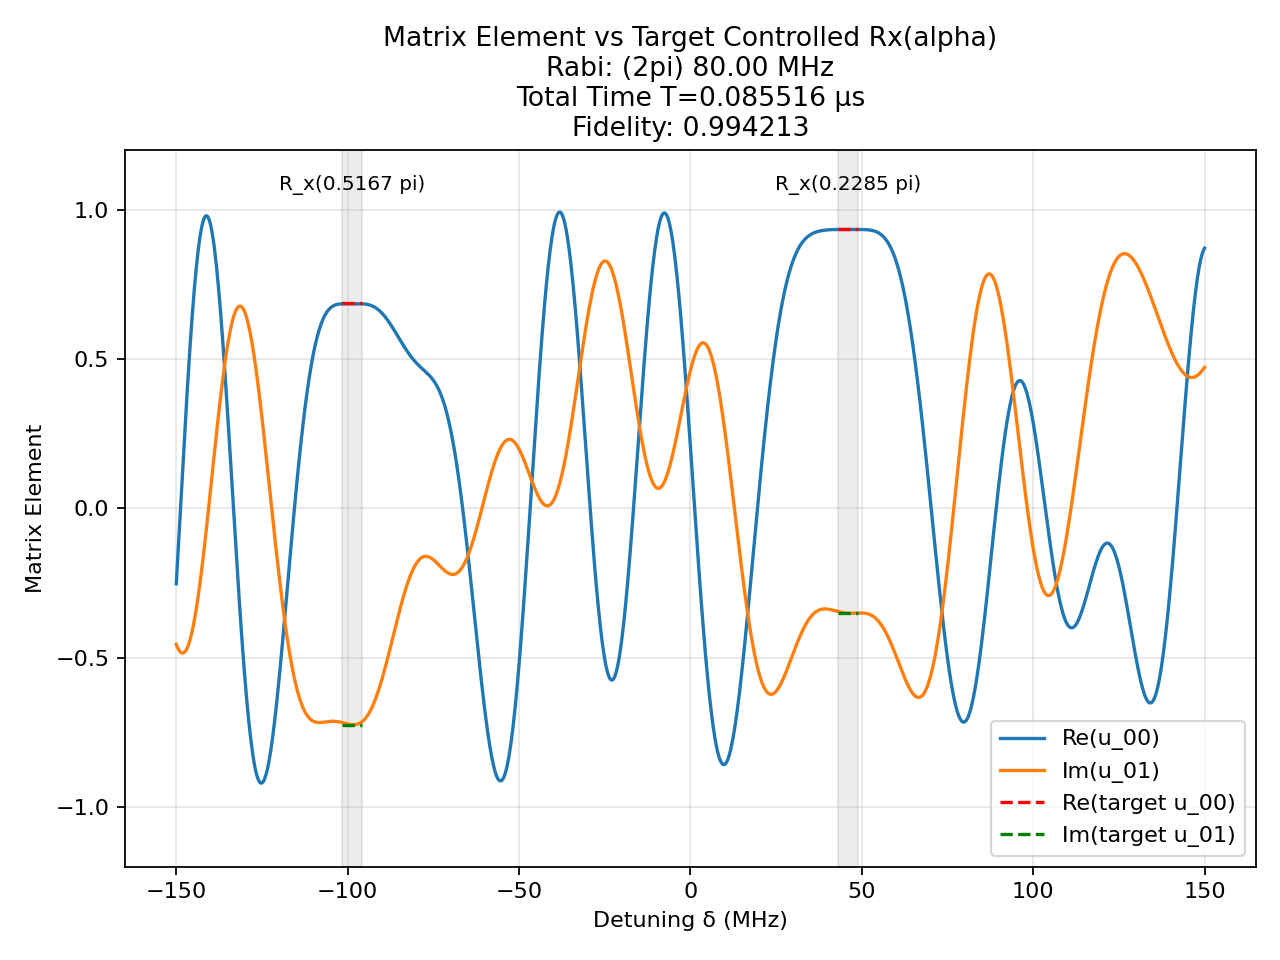

The file beside this chart, header and first rows:
t (us), H_x (2pi MHz), H_z (2pi MHz)
0.0009151, 80.0, 0.0
0.0008333, 0.0, 150.0
0.0002586, 80.0, 0.0
0.0008333, 0.0, 150.0
0.0005127, -80.0, 0.0
0.0008333, 0.0, 150.0
0.001184, 80.0, 0.0
0.0008333, 0.0, 150.0
0.0003353, -80.0, 0.0
0.0008333, 0.0, 150.0
0.001146, -80.0, 0.0
0.0008333, 0.0, 150.0
0.0004782, 80.0, 0.0
0.0008333, 0.0, 150.0
0.0005888, -80.0, 0.0
0.0008333, 0.0, 150.0
0.001566, -80.0, 0.0
0.0008333, 0.0, 150.0
0.0003542, -80.0, 0.0
0.0008333, 0.0, 150.0
0.000334, -80.0, 0.0
0.0008333, 0.0, 150.0
0.001248, -80.0, 0.0
0.0008333, 0.0, 150.0
0.0001066, -80.0, 0.0
0.0008333, 0.0, 150.0
0.001105, 80.0, 0.0
0.0008333, 0.0, 150.0
0.0006913, 80.0, 0.0
0.0008333, 0.0, 150.0
0.001072, 80.0, 0.0
0.0008333, 0.0, 150.0
0.001692, 80.0, 0.0
0.0008333, 0.0, 150.0
0.001036, 80.0, 0.0
0.0008333, 0.0, 150.0
0.0003405, 80.0, 0.0
0.0008333, 0.0, 150.0
0.000534, 80.0, 0.0
0.0008333, 0.0, 150.0
0.0003, -80.0, 0.0
0.0008333, 0.0, 150.0
0.002126, -80.0, 0.0
0.0008333, 0.0, 150.0
0.001678, -80.0, 0.0
0.0008333, 0.0, 150.0
0.0003303, -80.0, 0.0
0.0008333, 0.0, 150.0
0.0009175, -80.0, 0.0
0.0008333, 0.0, 150.0
0.0008354, -80.0, 0.0
0.0008333, 0.0, 150.0
0.001086, 80.0, 0.0
0.0008333, 0.0, 150.0
0.0004557, 80.0, 0.0
0.0008333, 0.0, 150.0
0.0004611, -80.0, 0.0
0.0008333, 0.0, 150.0
0.0006924, 80.0, 0.0
0.0008333, 0.0, 150.0
... 41 more rows
